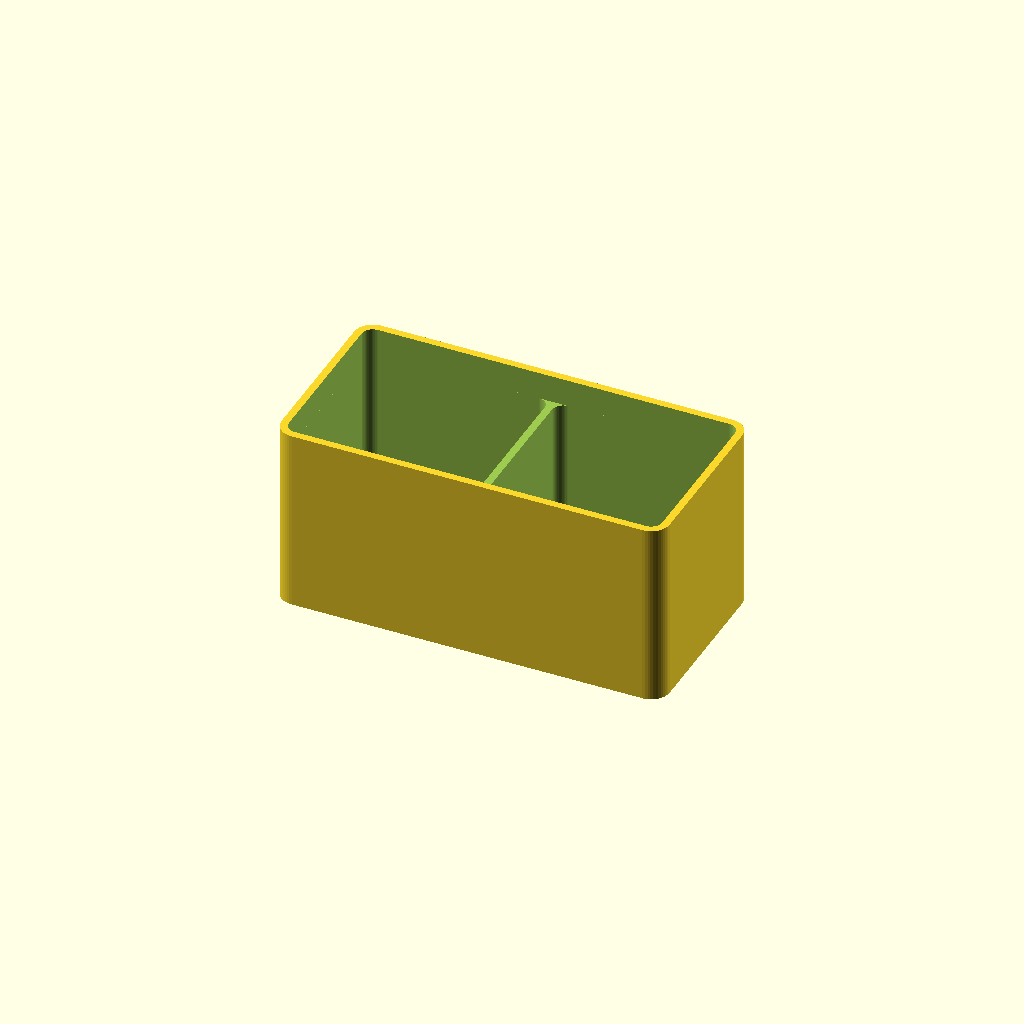
Cell 1: the model at its default parameters.
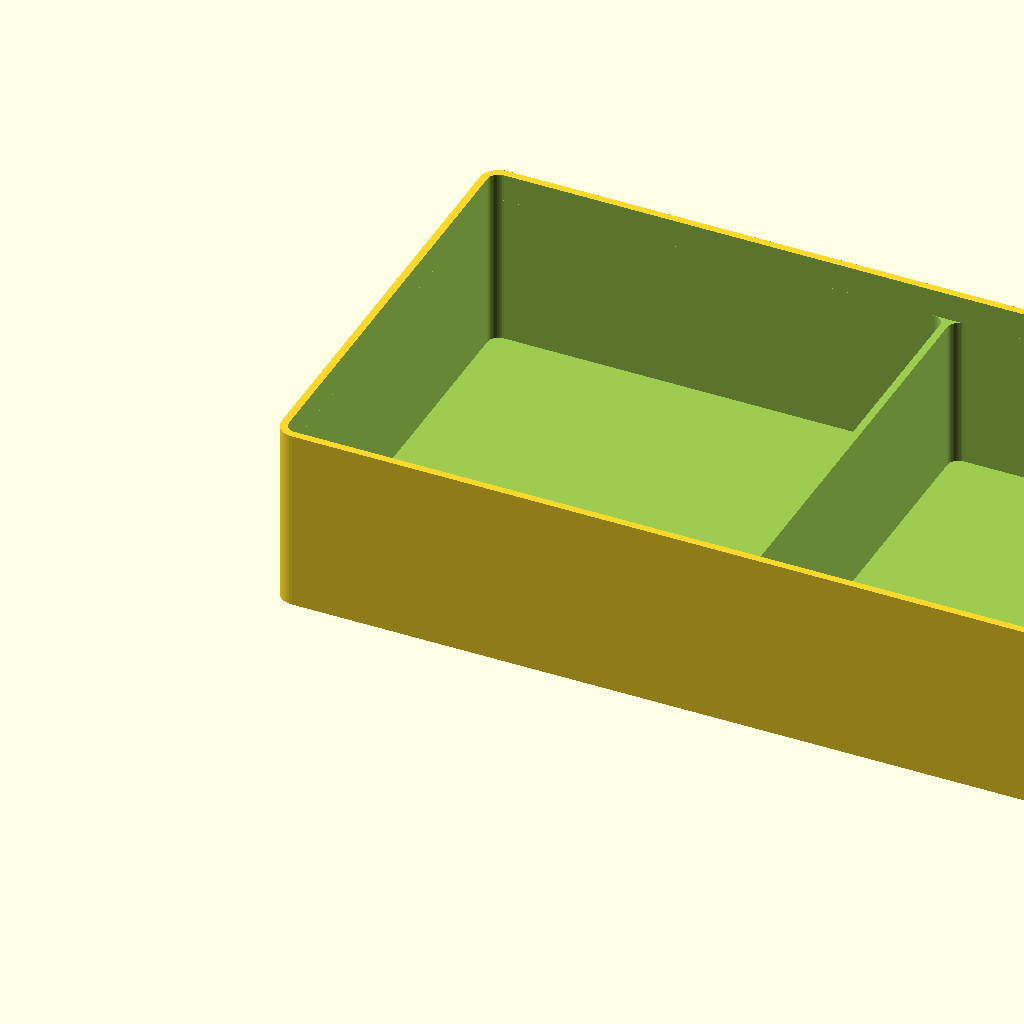
Cell 2: unit = 100 (everything else at default).
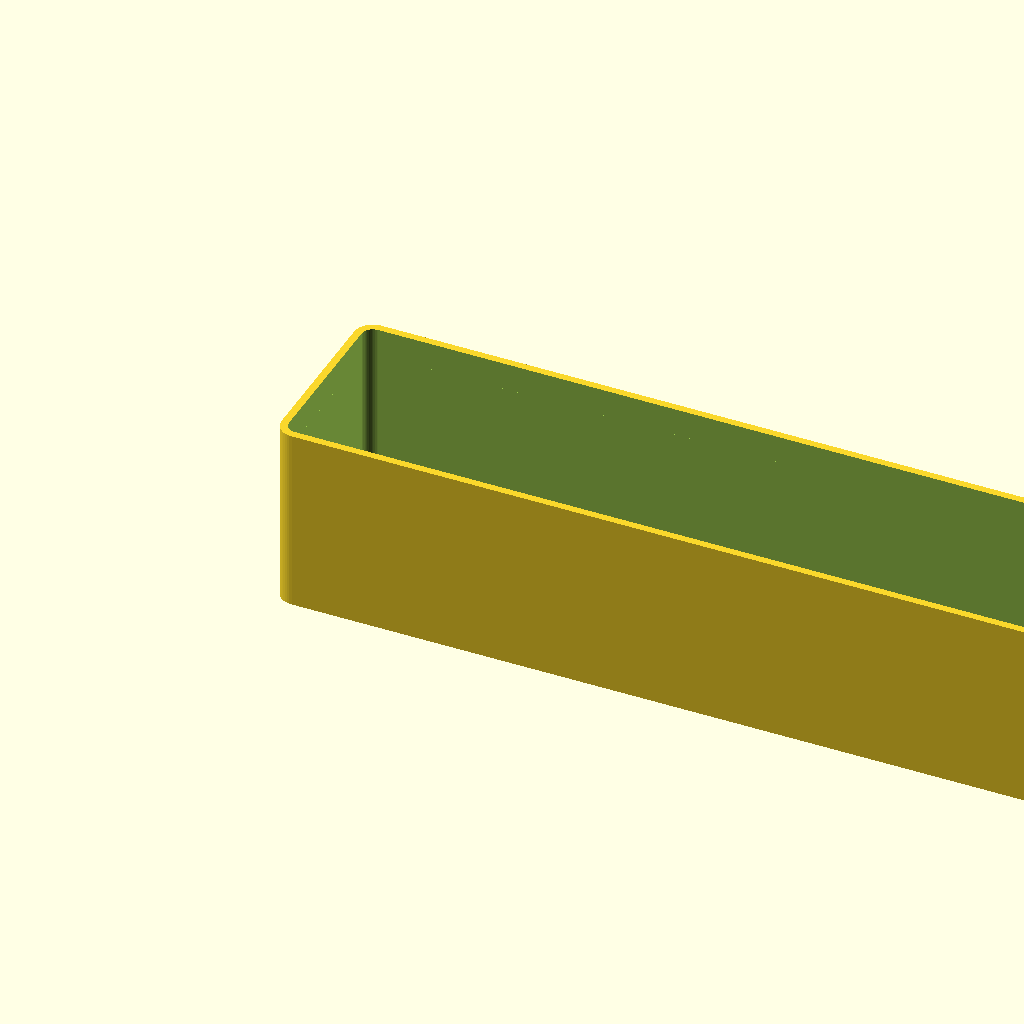
Cell 3 — units_x set to 8, the other parameters unchanged.
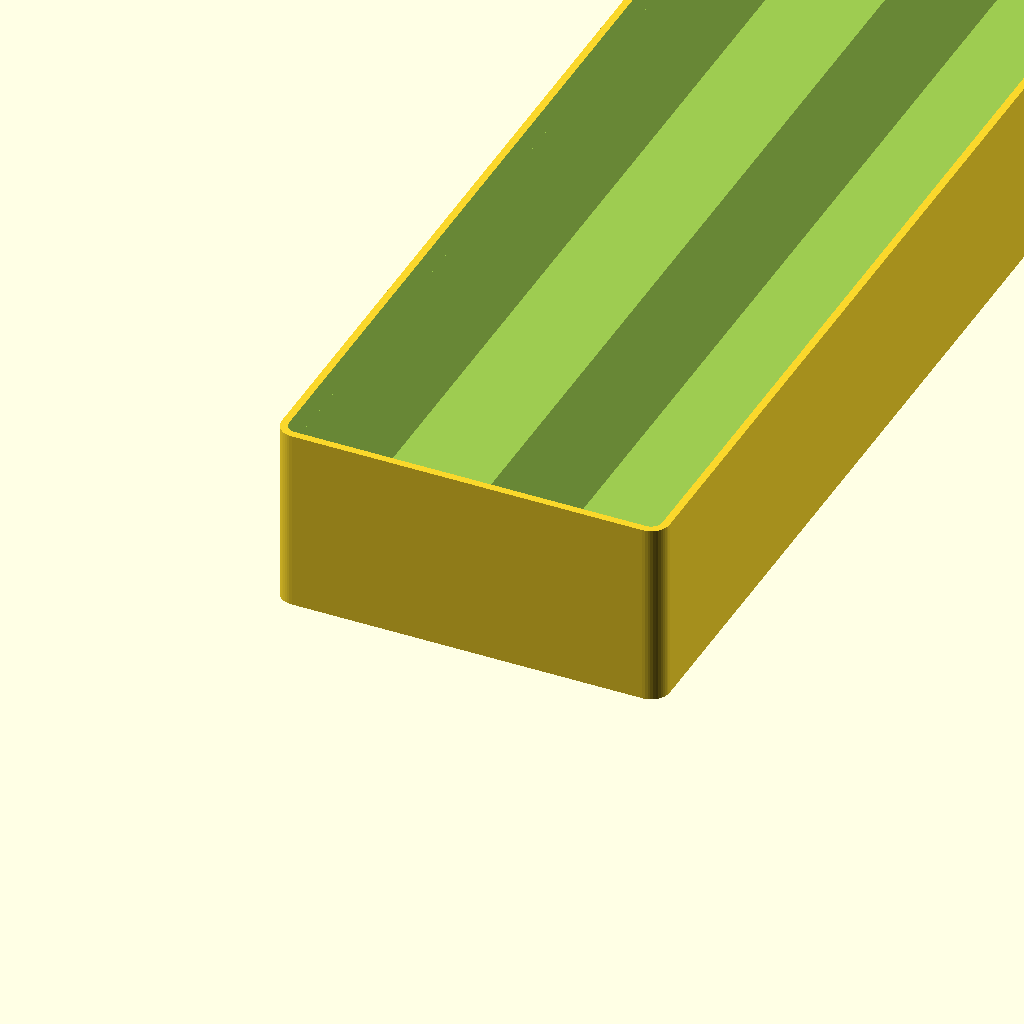
Cell 4 — units_y set to 8, the other parameters unchanged.
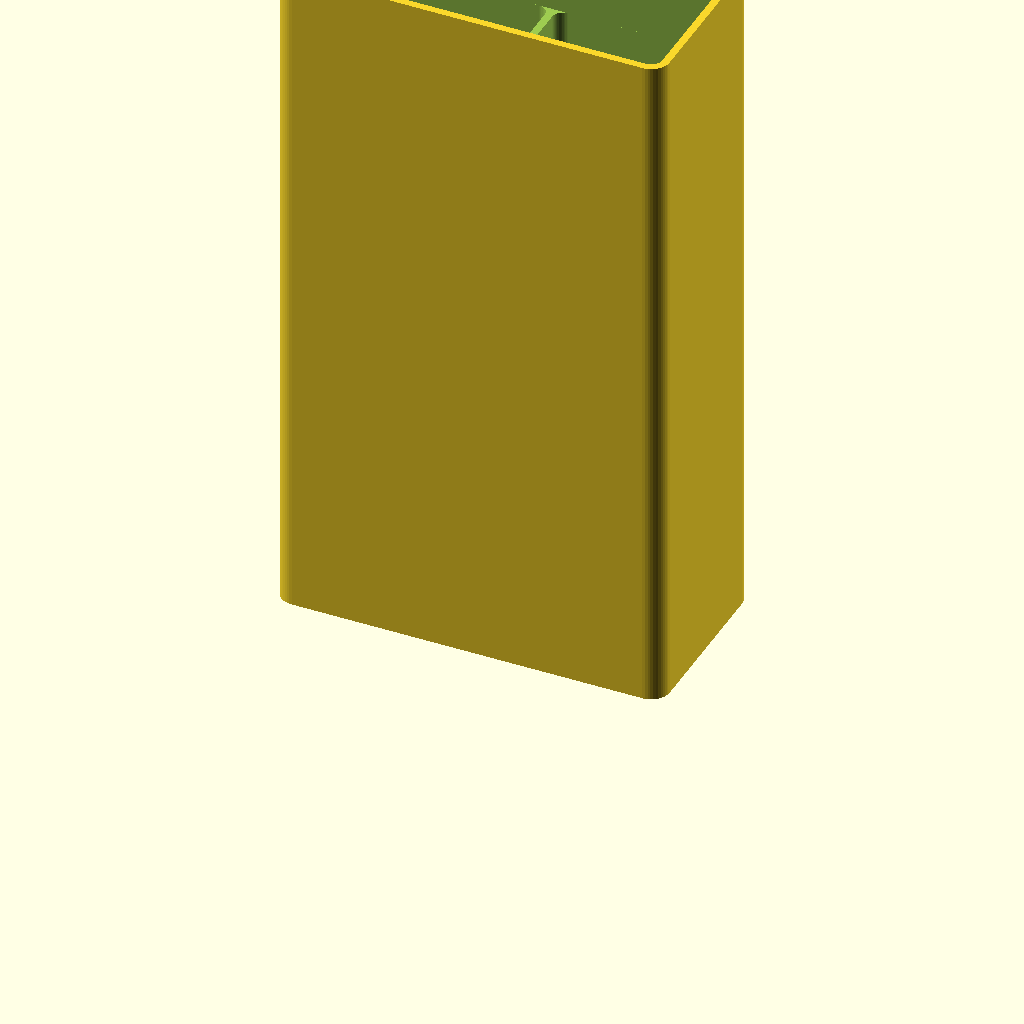
Cell 5: height = 150 (everything else at default).
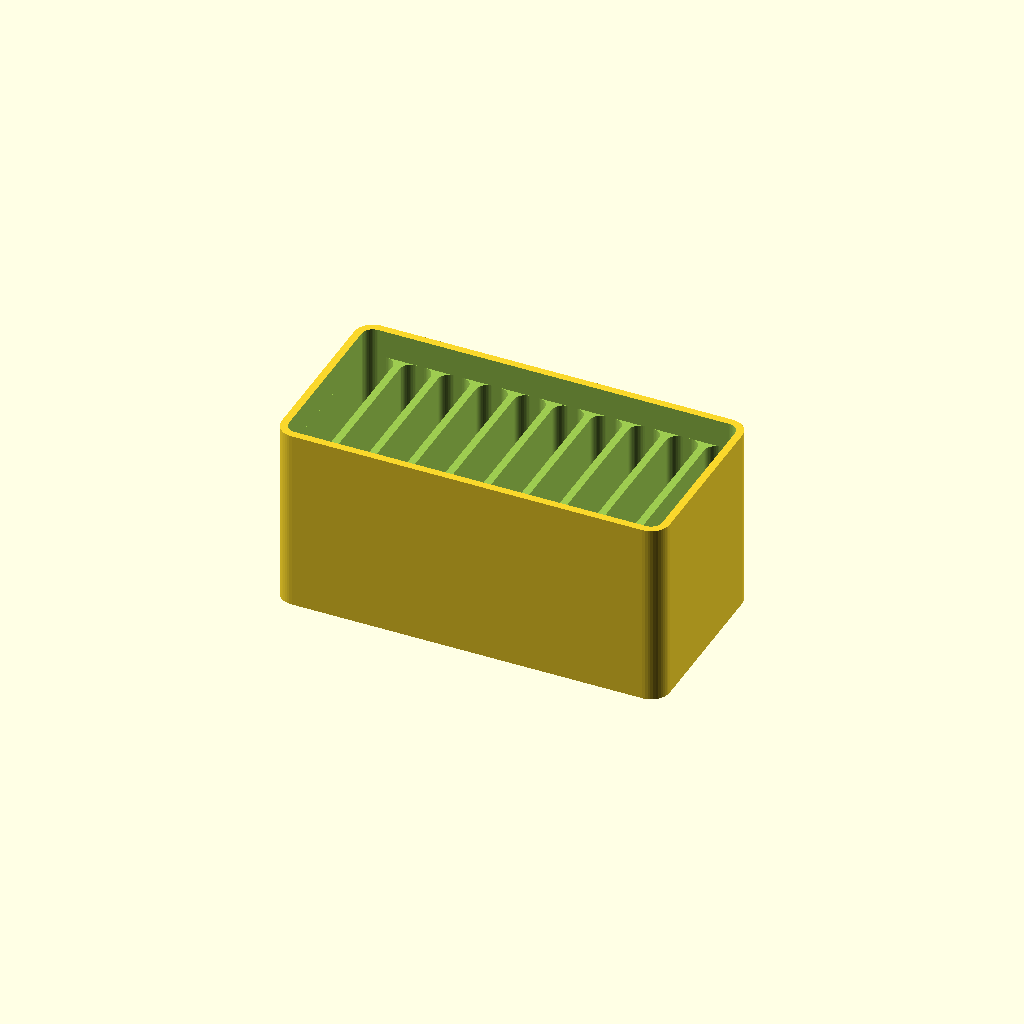
Cell 6 — div_x set to 10, the other parameters unchanged.
One fixed orthographic camera (rotation 55°, 0°, 25°; colour scheme Cornfield) for every cell.
Source of the model, openscad_utilities/models/organizer_bin.scad:
// Drawer Organizer Bin — tile a drawer with bins of any size.
// Sizes are in grid units so different bins line up with each other.
// Measure your drawer, pick a unit that divides it, and print a set.
// Print upright (as rendered), no supports.

/* [Size] */
// Grid unit (mm). 42 matches common drawer-grid systems.
unit = 42;              // [20:1:100]
// Width in units
units_x = 2;            // [1:1:8]
// Depth in units
units_y = 1;            // [1:1:8]
// Height (mm)
height = 40;            // [10:1:150]

/* [Details] */
// Compartments along X
div_x = 2;              // [1:1:10]
// Compartments along Y
div_y = 1;              // [1:1:10]
// Wall thickness (mm). Multiples of your nozzle width print best.
wall = 1.6;             // [0.8:0.4:4]
// Floor thickness (mm)
floor_t = 1.2;          // [0.6:0.2:4]
// Corner radius (mm)
corner_r = 4;           // [0:0.5:15]
// Gap left between neighbouring bins (mm)
gap = 0.5;              // [0:0.1:2]
// Divider height as a fraction of bin height
div_h_ratio = 0.85;     // [0.3:0.05:1]
// Rounded scoop inside each compartment so small parts slide out
scoop = true;

/* [Hidden] */
$fn = 48;
L = units_x * unit - gap;
W = units_y * unit - gap;
cell_x = (L - 2 * wall - (div_x - 1) * wall) / div_x;
cell_y = (W - 2 * wall - (div_y - 1) * wall) / div_y;
scoop_r = min(12, cell_y / 2, height / 3);

module rrect(l, w, r, h) {
    r2 = max(0.01, min(r, l / 2, w / 2));
    linear_extrude(h)
        offset(r = r2) offset(delta = -r2) square([l, w]);
}

difference() {
    rrect(L, W, corner_r, height);
    for (i = [0 : div_x - 1], j = [0 : div_y - 1]) {
        x = wall + i * (cell_x + wall);
        y = wall + j * (cell_y + wall);
        // compartments merge above the dividers
        translate([x, y, floor_t])
            difference() {
                rrect(cell_x, cell_y, max(0, corner_r - wall), height);
                if (scoop)
                    translate([-1, 0, 0])
                        difference() {
                            cube([cell_x + 2, scoop_r, scoop_r]);
                            translate([0, scoop_r, scoop_r]) rotate([0, 90, 0])
                                cylinder(r = scoop_r, h = cell_x + 2);
                        }
            }
    }
    // cut dividers down to their height
    translate([wall, wall, height * div_h_ratio])
        rrect(L - 2 * wall, W - 2 * wall, max(0, corner_r - wall), height);
}
Customizer parameters (derived from the source; name, type, default, range or options):
unit: number, default 42, range 20 to 100, step 1
units_x: number, default 2, range 1 to 8, step 1
units_y: number, default 1, range 1 to 8, step 1
height: number, default 40, range 10 to 150, step 1
div_x: number, default 2, range 1 to 10, step 1
div_y: number, default 1, range 1 to 10, step 1
wall: number, default 1.6, range 0.8 to 4, step 0.4
floor_t: number, default 1.2, range 0.6 to 4, step 0.2
corner_r: number, default 4, range 0 to 15, step 0.5
gap: number, default 0.5, range 0 to 2, step 0.1
div_h_ratio: number, default 0.85, range 0.3 to 1, step 0.05
scoop: bool, default true
